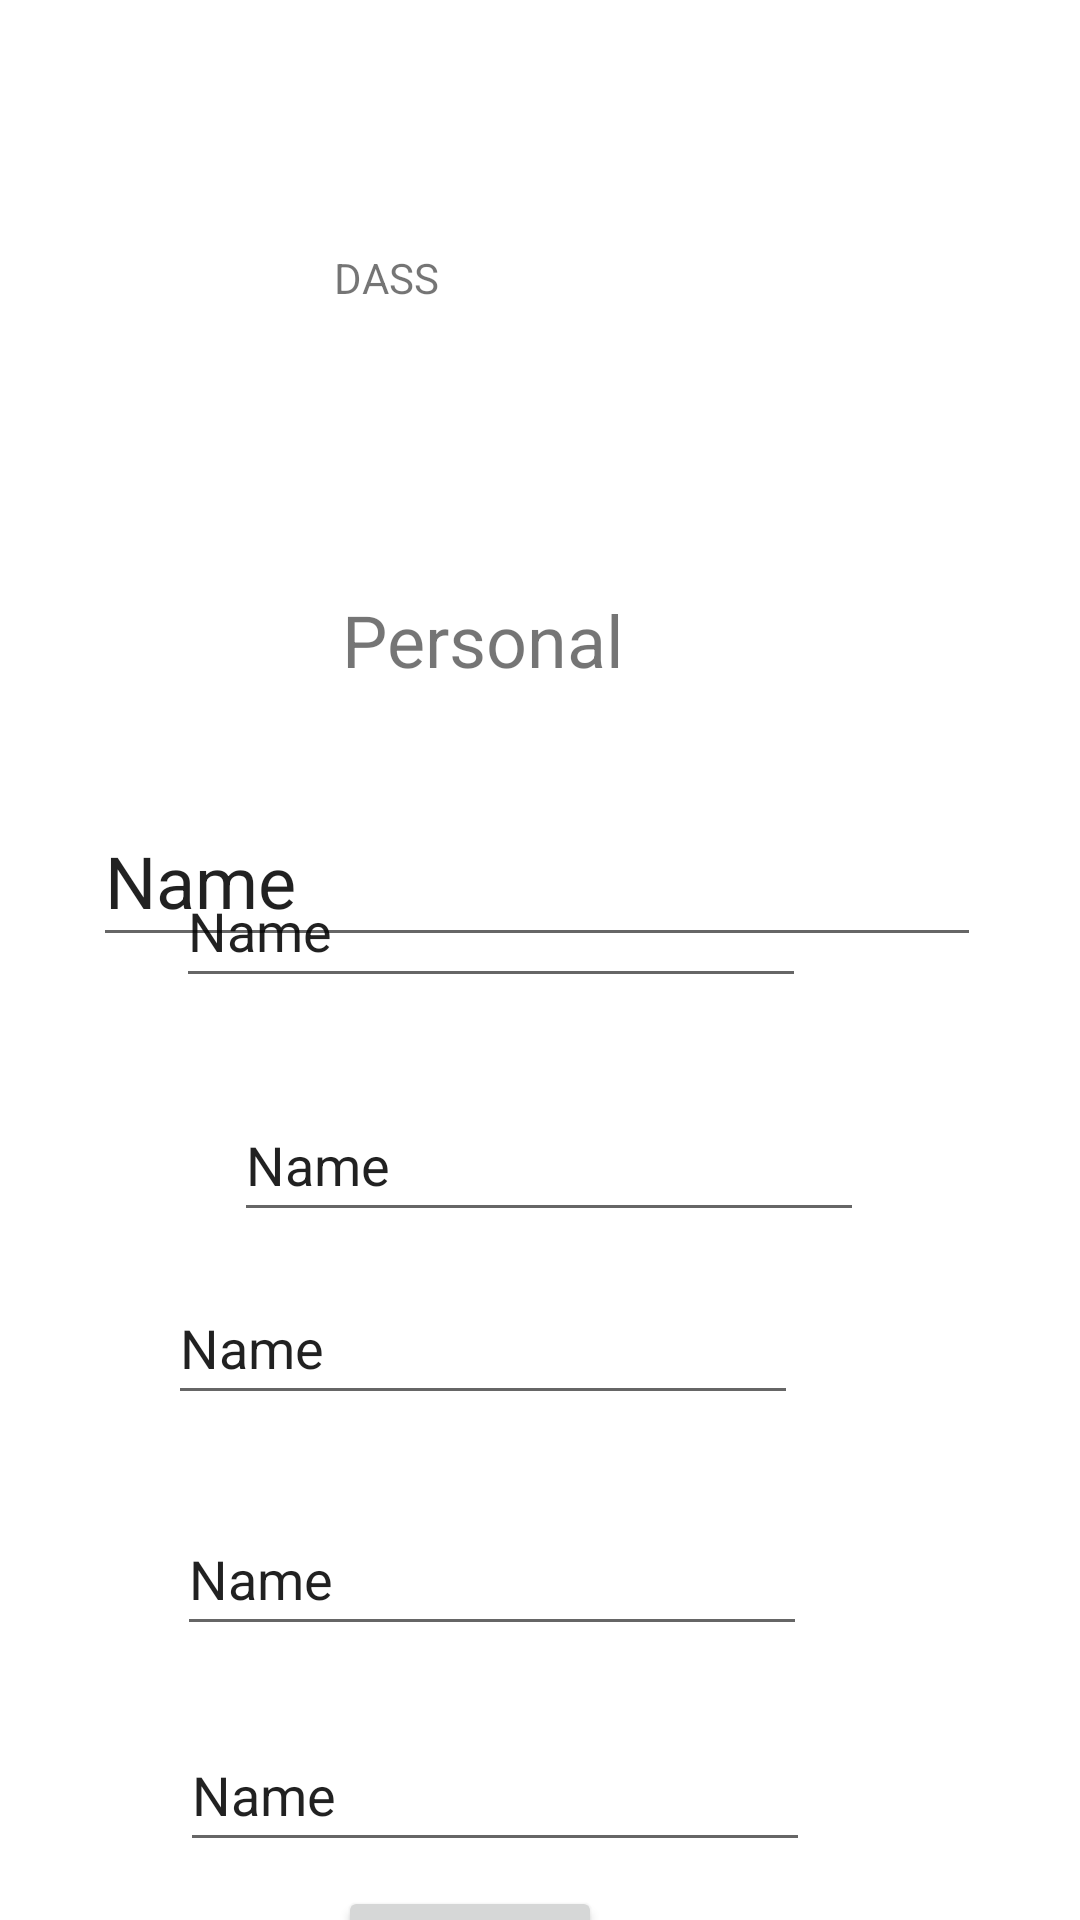

Reconstruct the res/layout file that produces this screen, plus the resources it refers to.
<!-- AndroidManifest.xml: application theme Theme.DASS -->
<!-- res/layout/basic_details.xml -->
<?xml version="1.0" encoding="utf-8"?>
<androidx.constraintlayout.widget.ConstraintLayout xmlns:android="http://schemas.android.com/apk/res/android"
    xmlns:app="http://schemas.android.com/apk/res-auto"
    xmlns:tools="http://schemas.android.com/tools"
    android:layout_width="match_parent"
    android:layout_height="match_parent">

    <TextView
        android:id="@+id/textView2"
        android:layout_width="88dp"
        android:layout_height="38dp"
        android:layout_marginStart="171dp"
        android:layout_marginTop="83dp"
        android:layout_marginEnd="182dp"
        android:layout_marginBottom="58dp"
        android:text="DASS"
        app:layout_constraintBottom_toTopOf="@+id/textView3"
        app:layout_constraintEnd_toEndOf="parent"
        app:layout_constraintHorizontal_bias="0.739"
        app:layout_constraintStart_toStartOf="parent"
        app:layout_constraintTop_toTopOf="parent" />

    <TextView
        android:id="@+id/textView3"
        android:layout_width="171dp"
        android:layout_height="28dp"
        android:layout_marginStart="114dp"
        android:layout_marginTop="18dp"
        android:layout_marginEnd="126dp"
        android:layout_marginBottom="40dp"
        android:text="Personal Details"
        android:textSize="24sp"
        app:layout_constraintBottom_toTopOf="@+id/editTextTextPersonName"
        app:layout_constraintEnd_toEndOf="parent"
        app:layout_constraintHorizontal_bias="0.0"
        app:layout_constraintStart_toStartOf="parent"
        app:layout_constraintTop_toBottomOf="@+id/textView2" />

    <EditText
        android:id="@+id/editTextTextPersonName"
        android:layout_width="296dp"
        android:layout_height="54dp"
        android:layout_marginStart="79dp"
        android:layout_marginTop="40dp"
        android:layout_marginEnd="79dp"
        android:ems="10"
        android:inputType="textPersonName"
        android:text="Name"
        android:textSize="24sp"
        app:layout_constraintEnd_toEndOf="parent"
        app:layout_constraintHorizontal_bias="0.511"
        app:layout_constraintStart_toStartOf="parent"
        app:layout_constraintTop_toBottomOf="@+id/textView3" />

    <EditText
        android:id="@+id/editTextTextPersonName2"
        android:layout_width="wrap_content"
        android:layout_height="wrap_content"
        android:layout_marginStart="84dp"
        android:layout_marginTop="5dp"
        android:layout_marginEnd="117dp"
        android:layout_marginBottom="15dp"
        android:ems="10"
        android:inputType="textPersonName"
        android:minHeight="48dp"
        android:text="Name"
        app:layout_constraintBottom_toTopOf="@+id/editTextTextPersonName3"
        app:layout_constraintEnd_toEndOf="parent"
        app:layout_constraintStart_toStartOf="parent"
        app:layout_constraintTop_toBottomOf="@+id/editTextTextPersonName" />

    <EditText
        android:id="@+id/editTextTextPersonName3"
        android:layout_width="wrap_content"
        android:layout_height="wrap_content"
        android:layout_marginStart="78dp"
        android:layout_marginTop="15dp"
        android:layout_marginEnd="124dp"
        android:layout_marginBottom="10dp"
        android:ems="10"
        android:inputType="textPersonName"
        android:minHeight="48dp"
        android:text="Name"
        app:layout_constraintBottom_toTopOf="@+id/editTextTextPersonName4"
        app:layout_constraintEnd_toEndOf="parent"
        app:layout_constraintHorizontal_bias="0.0"
        app:layout_constraintStart_toStartOf="parent"
        app:layout_constraintTop_toBottomOf="@+id/editTextTextPersonName2" />

    <EditText
        android:id="@+id/editTextTextPersonName4"
        android:layout_width="wrap_content"
        android:layout_height="wrap_content"
        android:layout_marginStart="82dp"
        android:layout_marginTop="3dp"
        android:layout_marginEnd="120dp"
        android:layout_marginBottom="19dp"
        android:ems="10"
        android:inputType="textPersonName"
        android:minHeight="48dp"
        android:text="Name"
        app:layout_constraintBottom_toTopOf="@+id/editTextTextPersonName5"
        app:layout_constraintEnd_toEndOf="parent"
        app:layout_constraintStart_toStartOf="parent"
        app:layout_constraintTop_toBottomOf="@+id/editTextTextPersonName3" />

    <EditText
        android:id="@+id/editTextTextPersonName5"
        android:layout_width="wrap_content"
        android:layout_height="wrap_content"
        android:layout_marginStart="85dp"
        android:layout_marginTop="10dp"
        android:layout_marginEnd="117dp"
        android:layout_marginBottom="12dp"
        android:ems="10"
        android:inputType="textPersonName"
        android:minHeight="48dp"
        android:text="Name"
        app:layout_constraintBottom_toTopOf="@+id/editTextTextPersonName6"
        app:layout_constraintEnd_toEndOf="parent"
        app:layout_constraintStart_toStartOf="parent"
        app:layout_constraintTop_toBottomOf="@+id/editTextTextPersonName4" />

    <EditText
        android:id="@+id/editTextTextPersonName6"
        android:layout_width="wrap_content"
        android:layout_height="wrap_content"
        android:layout_marginStart="86dp"
        android:layout_marginTop="12dp"
        android:layout_marginEnd="116dp"
        android:layout_marginBottom="4dp"
        android:ems="10"
        android:inputType="textPersonName"
        android:minHeight="48dp"
        android:text="Name"
        app:layout_constraintBottom_toTopOf="@+id/button"
        app:layout_constraintEnd_toEndOf="parent"
        app:layout_constraintStart_toStartOf="parent"
        app:layout_constraintTop_toBottomOf="@+id/editTextTextPersonName5" />

    <Button
        android:id="@+id/button"
        android:layout_width="wrap_content"
        android:layout_height="wrap_content"
        android:layout_marginStart="135dp"
        android:layout_marginTop="4dp"
        android:layout_marginEnd="182dp"
        android:layout_marginBottom="3dp"
        android:text="Button"
        app:layout_constraintBottom_toBottomOf="parent"
        app:layout_constraintEnd_toEndOf="parent"
        app:layout_constraintStart_toStartOf="parent"
        app:layout_constraintTop_toBottomOf="@+id/editTextTextPersonName6" />

    
    
    
    
    
    
    
    
    
    
</androidx.constraintlayout.widget.ConstraintLayout>
<!-- resources referenced by this layout -->
<resources>
  <color name="black">#FF000000</color>
  <style name="Theme.DASS" parent="Theme.MaterialComponents.DayNight.DarkActionBar">
          
          <item name="colorPrimary">@color/purple_500</item>
          <item name="colorPrimaryVariant">@color/purple_700</item>
          <item name="colorOnPrimary">@color/white</item>
          
          <item name="colorSecondary">@color/teal_200</item>
          <item name="colorSecondaryVariant">@color/teal_700</item>
          <item name="colorOnSecondary">@color/black</item>
          
          <item name="android:statusBarColor" tools:targetApi="l">?attr/colorPrimaryVariant</item>
          
      </style>
  <color name="purple_500">#FF6200EE</color>
  <color name="purple_700">#FF3700B3</color>
  <color name="white">#FFFFFFFF</color>
  <color name="teal_200">#FF03DAC5</color>
  <color name="teal_700">#FF018786</color>
</resources>
